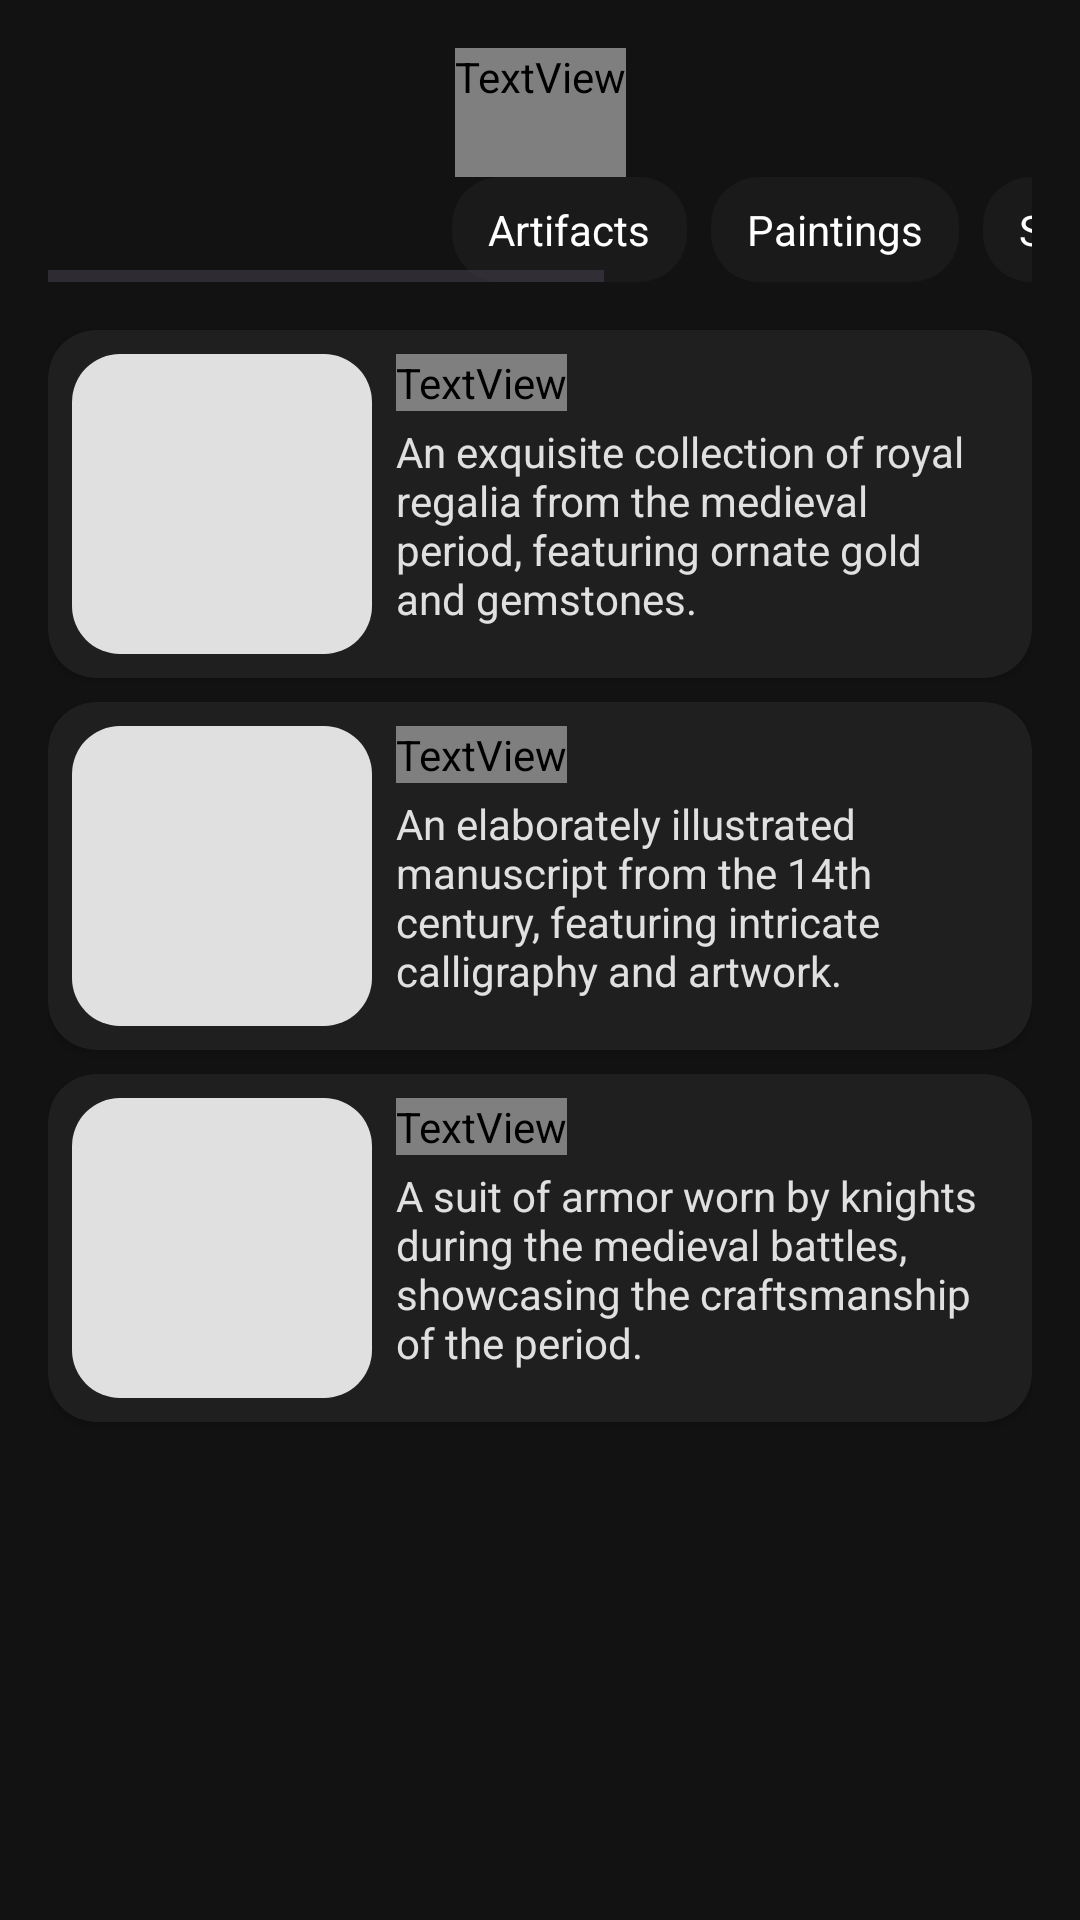

The Android layout XML behind this screen, and the referenced resources:
<!-- AndroidManifest.xml: application theme Theme.MuseumholicApp -->
<!-- res/layout/fragment_browse.xml -->
<?xml version="1.0" encoding="utf-8"?>
<androidx.constraintlayout.widget.ConstraintLayout
    xmlns:android="http://schemas.android.com/apk/res/android"
    xmlns:app="http://schemas.android.com/apk/res-auto"
    android:layout_width="match_parent"
    android:layout_height="match_parent"
    android:padding="16dp"
    android:background="@color/colorPrimaryDark">

    <TextView
        android:id="@+id/title"
        android:layout_width="wrap_content"
        android:layout_height="wrap_content"
        android:text="Browse Collection"
        android:textSize="26sp"
        android:textStyle="bold"
        android:textColor="@color/surface"
        android:fontFamily="@font/roboto_slab_bold"
        app:layout_constraintTop_toTopOf="parent"
        app:layout_constraintStart_toStartOf="parent"
        app:layout_constraintEnd_toEndOf="parent"
        android:paddingBottom="24dp" />

    <HorizontalScrollView
        android:id="@+id/filterBar"
        android:layout_width="match_parent"
        android:layout_height="wrap_content"
        android:layout_marginBottom="16dp"
        app:layout_constraintTop_toBottomOf="@id/title">

        <LinearLayout
            android:layout_width="wrap_content"
            android:layout_height="wrap_content"
            android:orientation="horizontal">

            <TextView
                android:id="@+id/activeFilter"
                android:layout_width="wrap_content"
                android:layout_height="wrap_content"
                android:background="@drawable/filter_background_active"
                android:text="Medieval Europe"
                android:textColor="@color/colorPrimaryDark"
                android:paddingHorizontal="12dp"
                android:paddingVertical="8dp"
                android:layout_marginEnd="8dp" />

            <TextView
                android:id="@+id/inactiveFilter1"
                android:layout_width="wrap_content"
                android:layout_height="wrap_content"
                android:background="@drawable/filter_background_inactive"
                android:text="Artifacts"
                android:textColor="@color/surface"
                android:paddingHorizontal="12dp"
                android:paddingVertical="8dp"
                android:layout_marginEnd="8dp" />

            <TextView
                android:id="@+id/inactiveFilter2"
                android:layout_width="wrap_content"
                android:layout_height="wrap_content"
                android:background="@drawable/filter_background_inactive"
                android:text="Paintings"
                android:textColor="@color/surface"
                android:paddingHorizontal="12dp"
                android:paddingVertical="8dp"
                android:layout_marginEnd="8dp" />

            <TextView
                android:id="@+id/inactiveFilter3"
                android:layout_width="wrap_content"
                android:layout_height="wrap_content"
                android:background="@drawable/filter_background_inactive"
                android:text="Sculptures"
                android:textColor="@color/surface"
                android:paddingHorizontal="12dp"
                android:paddingVertical="8dp"
                android:layout_marginEnd="8dp" />

            <TextView
                android:id="@+id/inactiveFilter4"
                android:layout_width="wrap_content"
                android:layout_height="wrap_content"
                android:background="@drawable/filter_background_inactive"
                android:text="Ceramics"
                android:textColor="@color/surface"
                android:paddingHorizontal="12dp"
                android:paddingVertical="8dp"
                android:layout_marginEnd="8dp" />

            <TextView
                android:id="@+id/inactiveFilter5"
                android:layout_width="wrap_content"
                android:layout_height="wrap_content"
                android:background="@drawable/filter_background_inactive"
                android:text="Textiles"
                android:textColor="@color/surface"
                android:paddingHorizontal="12dp"
                android:paddingVertical="8dp"
                android:layout_marginEnd="8dp" />
        </LinearLayout>
    </HorizontalScrollView>

    <androidx.constraintlayout.widget.ConstraintLayout
        android:id="@+id/itemContainer"
        android:layout_width="match_parent"
        android:layout_height="0dp"
        app:layout_constraintTop_toBottomOf="@id/filterBar"
        app:layout_constraintBottom_toBottomOf="parent">

        <androidx.cardview.widget.CardView
            android:id="@+id/item1"
            android:layout_width="0dp"
            android:layout_height="wrap_content"
            android:layout_marginTop="16dp"
            android:layout_marginBottom="8dp"
            app:cardCornerRadius="16dp"
            app:cardBackgroundColor="@color/colorSurface"
            app:layout_constraintTop_toTopOf="@id/itemContainer"
            app:layout_constraintStart_toStartOf="parent"
            app:layout_constraintEnd_toEndOf="parent">

            <LinearLayout
                android:layout_width="match_parent"
                android:layout_height="wrap_content"
                android:orientation="horizontal"
                android:padding="8dp">

                <View
                    android:layout_width="100dp"
                    android:layout_height="100dp"
                    android:background="@drawable/rounded_placeholder" />

                <LinearLayout
                    android:layout_width="0dp"
                    android:layout_height="wrap_content"
                    android:layout_weight="1"
                    android:orientation="vertical"
                    android:paddingStart="8dp"
                    android:paddingEnd="8dp">

                    <TextView
                        android:layout_width="wrap_content"
                        android:layout_height="wrap_content"
                        android:text="The Crown Jewels"
                        android:textSize="18sp"
                        android:textColor="@color/colorAccent"
                        android:fontFamily="@font/roboto_slab_bold"/>

                    <TextView
                        android:layout_width="wrap_content"
                        android:layout_height="wrap_content"
                        android:text="An exquisite collection of royal regalia from the medieval period, featuring ornate gold and gemstones."
                        android:textSize="14sp"
                        android:textColor="@color/colorOnSurface"
                        android:paddingTop="4dp"/>
                </LinearLayout>
            </LinearLayout>
        </androidx.cardview.widget.CardView>

        <androidx.cardview.widget.CardView
            android:id="@+id/item2"
            android:layout_width="0dp"
            android:layout_height="wrap_content"
            android:layout_marginTop="8dp"
            android:layout_marginBottom="8dp"
            app:cardCornerRadius="16dp"
            app:cardBackgroundColor="@color/colorSurface"
            app:layout_constraintTop_toBottomOf="@id/item1"
            app:layout_constraintStart_toStartOf="parent"
            app:layout_constraintEnd_toEndOf="parent">

            <LinearLayout
                android:layout_width="match_parent"
                android:layout_height="wrap_content"
                android:orientation="horizontal"
                android:padding="8dp">

                <View
                    android:layout_width="100dp"
                    android:layout_height="100dp"
                    android:background="@drawable/rounded_placeholder" />

                <LinearLayout
                    android:layout_width="0dp"
                    android:layout_height="wrap_content"
                    android:layout_weight="1"
                    android:orientation="vertical"
                    android:paddingStart="8dp"
                    android:paddingEnd="8dp">

                    <TextView
                        android:layout_width="wrap_content"
                        android:layout_height="wrap_content"
                        android:text="Medieval Manuscript"
                        android:textSize="18sp"
                        android:textColor="@color/colorAccent"
                        android:fontFamily="@font/roboto_slab_bold"/>

                    <TextView
                        android:layout_width="wrap_content"
                        android:layout_height="wrap_content"
                        android:text="An elaborately illustrated manuscript from the 14th century, featuring intricate calligraphy and artwork."
                        android:textSize="14sp"
                        android:textColor="@color/colorOnSurface"
                        android:paddingTop="4dp"/>
                </LinearLayout>
            </LinearLayout>
        </androidx.cardview.widget.CardView>

        <androidx.cardview.widget.CardView
            android:id="@+id/item3"
            android:layout_width="0dp"
            android:layout_height="wrap_content"
            android:layout_marginTop="8dp"
            android:layout_marginBottom="16dp"
            app:cardCornerRadius="16dp"
            app:cardBackgroundColor="@color/colorSurface"
            app:layout_constraintTop_toBottomOf="@id/item2"
            app:layout_constraintStart_toStartOf="parent"
            app:layout_constraintEnd_toEndOf="parent">

            <LinearLayout
                android:layout_width="match_parent"
                android:layout_height="wrap_content"
                android:orientation="horizontal"
                android:padding="8dp">

                <View
                    android:layout_width="100dp"
                    android:layout_height="100dp"
                    android:background="@drawable/rounded_placeholder" />

                <LinearLayout
                    android:layout_width="0dp"
                    android:layout_height="wrap_content"
                    android:layout_weight="1"
                    android:orientation="vertical"
                    android:paddingStart="8dp"
                    android:paddingEnd="8dp">

                    <TextView
                        android:layout_width="wrap_content"
                        android:layout_height="wrap_content"
                        android:text="Knight Armor"
                        android:textSize="18sp"
                        android:textColor="@color/colorAccent"
                        android:fontFamily="@font/roboto_slab_bold"/>

                    <TextView
                        android:layout_width="wrap_content"
                        android:layout_height="wrap_content"
                        android:text="A suit of armor worn by knights during the medieval battles, showcasing the craftsmanship of the period."
                        android:textSize="14sp"
                        android:textColor="@color/colorOnSurface"
                        android:paddingTop="4dp"/>
                </LinearLayout>
            </LinearLayout>
        </androidx.cardview.widget.CardView>

    </androidx.constraintlayout.widget.ConstraintLayout>
</androidx.constraintlayout.widget.ConstraintLayout>
<!-- resources referenced by this layout -->
<resources>
  <color name="colorAccent">#D5A763</color>
  <color name="colorOnSurface">#E0E0E0</color>
  <color name="colorPrimaryDark">#121212</color>
  <color name="colorSurface">#1F1F1F</color>
  <color name="surface">#FFFFFF</color>
  <!-- drawable filter_background_inactive (drawable) -->
  <?xml version="1.0" encoding="utf-8"?>
  <shape xmlns:android="http://schemas.android.com/apk/res/android">
      <solid android:color="@color/colorInactiveDark"/>
      <corners android:radius="16dp"/>
  </shape>
  <!-- drawable rounded_placeholder (drawable) -->
  <?xml version="1.0" encoding="utf-8"?>
  <shape xmlns:android="http://schemas.android.com/apk/res/android"
      android:shape="rectangle">
      <corners android:radius="16dp"/> 
      <solid android:color="@color/colorOnSurface"/> 
  </shape>
  <style name="Theme.MuseumholicApp" parent="Base.Theme.MuseumholicApp" />
  <color name="colorInactiveDark">#1A1A1A</color>
  <style name="Base.Theme.MuseumholicApp" parent="Theme.Material3.DayNight.NoActionBar">
          
          <item name="colorPrimary">@color/my_light_primary</item>
          <item name="colorPrimaryContainer">@color/my_light_primary_container</item>
  
          
          <item name="colorSecondary">@color/my_light_secondary</item>
  
          
          <item name="android:windowBackground">@color/my_light_background</item>
  
          
          <item name="android:textColor">@color/my_light_text_color</item>
      </style>
  <color name="my_light_primary">#6200EE</color>
  <color name="my_light_primary_container">#BB86FC</color>
  <color name="my_light_secondary">#03DAC6</color>
  <color name="my_light_background">#FFFFFF</color>
  <color name="my_light_text_color">#000000</color>
</resources>
